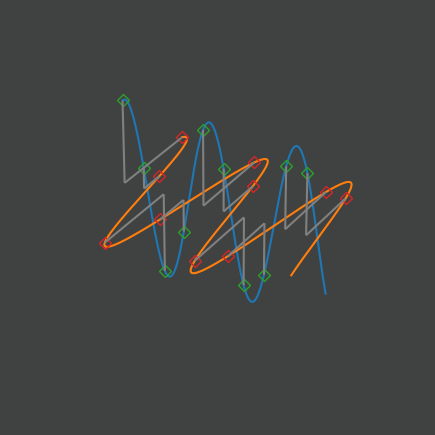

The matplotlib source for this figure: (Note: this script raises an exception after producing the figure.)
import matplotlib.pyplot as plt
import numpy as np
from matplotlib.animation import FuncAnimation
#|!|User Interface
xi,xf,n=0,15,1000
ti,tf,tn=0,15,500
an=100
Em=1.5
Hm=1.0
W=1
V=1
K=W/V
#|!|Grapfical Mechanics
x=np.linspace(xi,xf,n)
t=np.linspace(ti,tf,tn)


#|!|Graph Plotter

#|!|Section[0]
fig=plt.figure(
    num='Electromagnetic Wave',figsize=(7.0,5.4),
    facecolor='#404141',edgecolor='#D1FEFE'
)
ax=fig.add_subplot(1,1,1, projection='3d',facecolor='#404141')
#|!|
def inti_func():
    pass

def update_plot(j):
    ax.clear()
    ax.axis(False)
    #|1|Electric Vector:
    Ey=Em*np.zeros(n)
    Ez=Em*np.sin(K*x-W*t[j])
    #|!|Magnetic Vector
    Hy=Hm*np.sin(K*x-W*t[j])
    Hz=Hm*np.zeros(n)
    ax.plot(x,Ey,Ez)
    ax.plot(x,Hy,Hz)
    markerline1, stemlines1, baseline1=ax.stem(x[::an],Ey[::an],Ez[::an],linefmt='grey', markerfmt='D')
    plt.setp(baseline1, 'linewidth', 0)
    markerline1.set_markerfacecolor('none')
    markerline2, stemlines2, baseline2=ax.stem(x[::an],Hy[::an],Hz[::an],orientation='y',linefmt='grey', markerfmt='D')
    plt.setp(baseline2, 'linewidth', 0)
    markerline2.set_markerfacecolor('none')


#|!|Section[1]
#ax.plot(x,Ey,Ez)
#ax.plot(x,Hy,Hz)
#markerline1, stemlines1, baseline1=ax.stem(x[::an],Ey[::an],Ez[::an],linefmt='grey', markerfmt='D')
#plt.setp(baseline1, 'linewidth', 0)
#markerline1.set_markerfacecolor('none')
#markerline2, stemlines2, baseline2=ax.stem(x[::an],Hy[::an],Hz[::an],orientation='y',linefmt='grey', markerfmt='D')
#plt.setp(baseline2, 'linewidth', 0)
#markerline2.set_markerfacecolor('none')
#|!|Section[-1]
EmWave=FuncAnimation(fig,update_plot,frames=np.arange(0,tn,1),init_func=inti_func,interval=20)

EmWave.save('EmWave.mp4',dpi=150,fps=10,writer='ffmpeg')
plt.show()